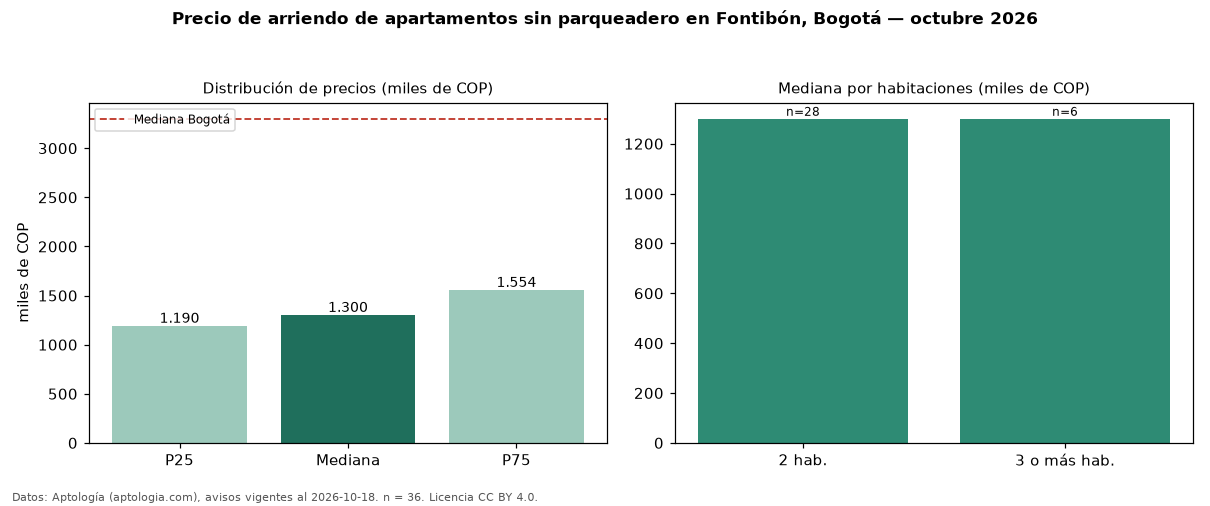

Values plotted in this chart, from the file beside it:
seccion, metrica, valor, moneda, n
filtro, parq0, sin parqueadero, , 36
precio, p25, 1189750, COP, 36
precio, mediana, 1300000, COP, 36
precio, p75, 1554319, COP, 36
precio, minimo, 950000, COP, 36
precio, maximo, 1800000, COP, 36
m2, mediana_precio_m2, 30525, COP, 36
m2, area_mediana_m2, 43.0, m2, 36
admin, mediana_admin_mes, 170000, COP, 15
banos, mediana_banos, 1.0, , 
parqueadero, pct_con_parqueadero, 0.0, %, 36
estrato, estrato_mas_frecuente, 3, , 36
habitaciones, 2, 1300000, COP, 28
habitaciones, 3+, 1300000, COP, 6
ciudad, mediana_ciudad_referencia, 3300000, COP, 
ciudad, mediana_m2_ciudad, 48246, COP, 
fuente, fecha_datos, 2026-10-18, , 
fuente, atribucion, https://www.aptologia.com/arriendo/bogot…, , 
fuente, licencia, CC BY 4.0, , 
